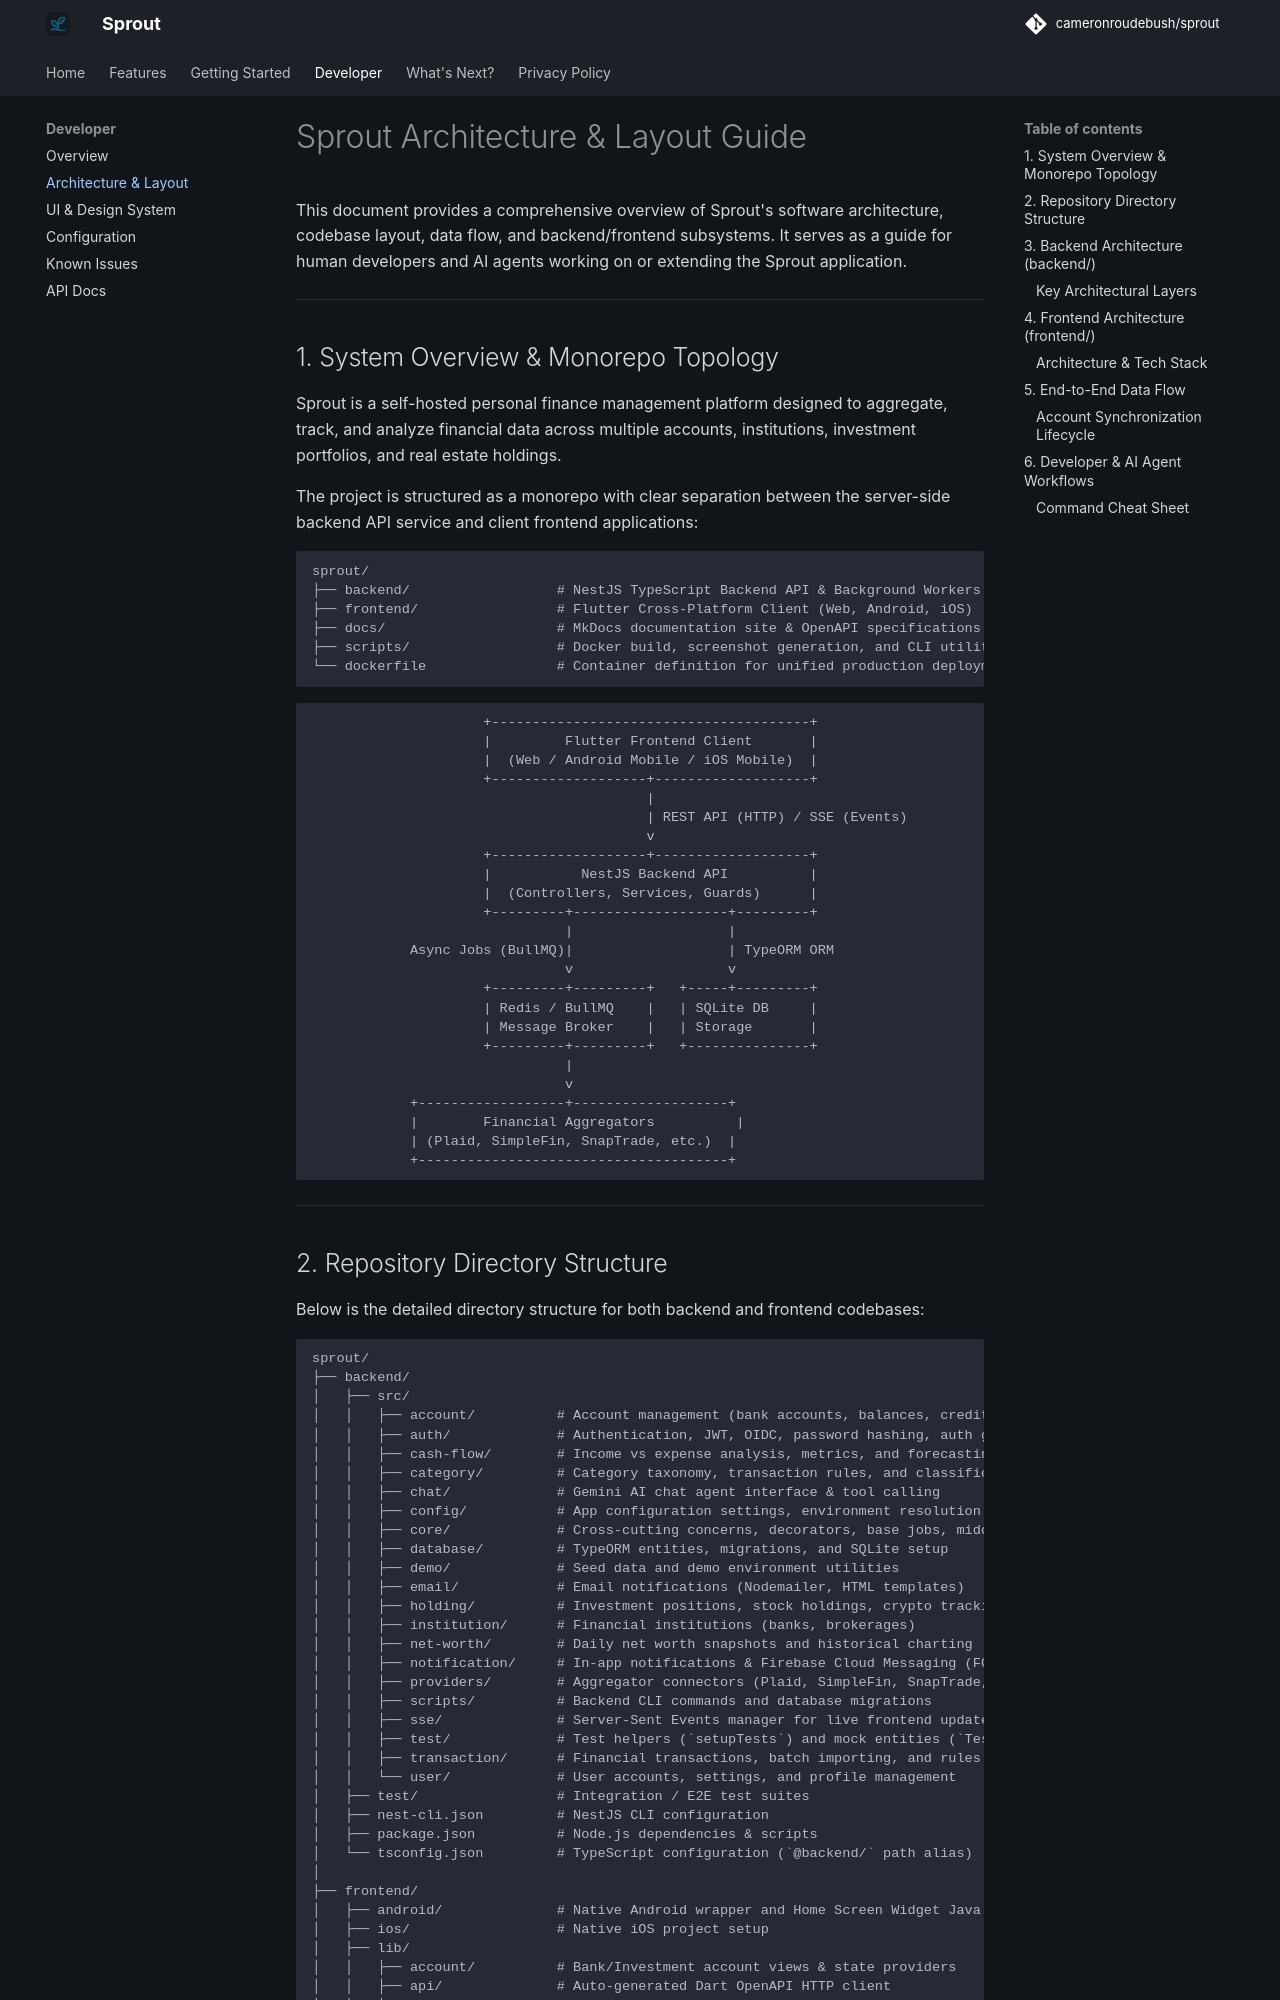

repository: cameronroudebush/sprout · page: developer/architecture/index.html · generator: mkdocs

---
title: System Architecture Guide
description: Technical architecture, repository layout, data flow, and component breakdown for Sprout.
---

# Sprout Architecture & Layout Guide

This document provides a comprehensive overview of Sprout's software architecture, codebase layout, data flow, and backend/frontend subsystems. It serves as a guide for human developers and AI agents working on or extending the Sprout application.

---

## 1. System Overview & Monorepo Topology

Sprout is a self-hosted personal finance management platform designed to aggregate, track, and analyze financial data across multiple accounts, institutions, investment portfolios, and real estate holdings.

The project is structured as a monorepo with clear separation between the server-side backend API service and client frontend applications:

```
sprout/
├── backend/                  # NestJS TypeScript Backend API & Background Workers
├── frontend/                 # Flutter Cross-Platform Client (Web, Android, iOS)
├── docs/                     # MkDocs documentation site & OpenAPI specifications
├── scripts/                  # Docker build, screenshot generation, and CLI utilities
└── dockerfile                # Container definition for unified production deployment
```

```
                     +---------------------------------------+
                     |         Flutter Frontend Client       |
                     |  (Web / Android Mobile / iOS Mobile)  |
                     +-------------------+-------------------+
                                         |
                                         | REST API (HTTP) / SSE (Events)
                                         v
                     +-------------------+-------------------+
                     |           NestJS Backend API          |
                     |  (Controllers, Services, Guards)      |
                     +---------+-------------------+---------+
                               |                   |
            Async Jobs (BullMQ)|                   | TypeORM ORM
                               v                   v
                     +---------+---------+   +-----+---------+
                     | Redis / BullMQ    |   | SQLite DB     |
                     | Message Broker    |   | Storage       |
                     +---------+---------+   +---------------+
                               |
                               v
            +------------------+-------------------+
            |        Financial Aggregators          |
            | (Plaid, SimpleFin, SnapTrade, etc.)  |
            +--------------------------------------+
```

---
